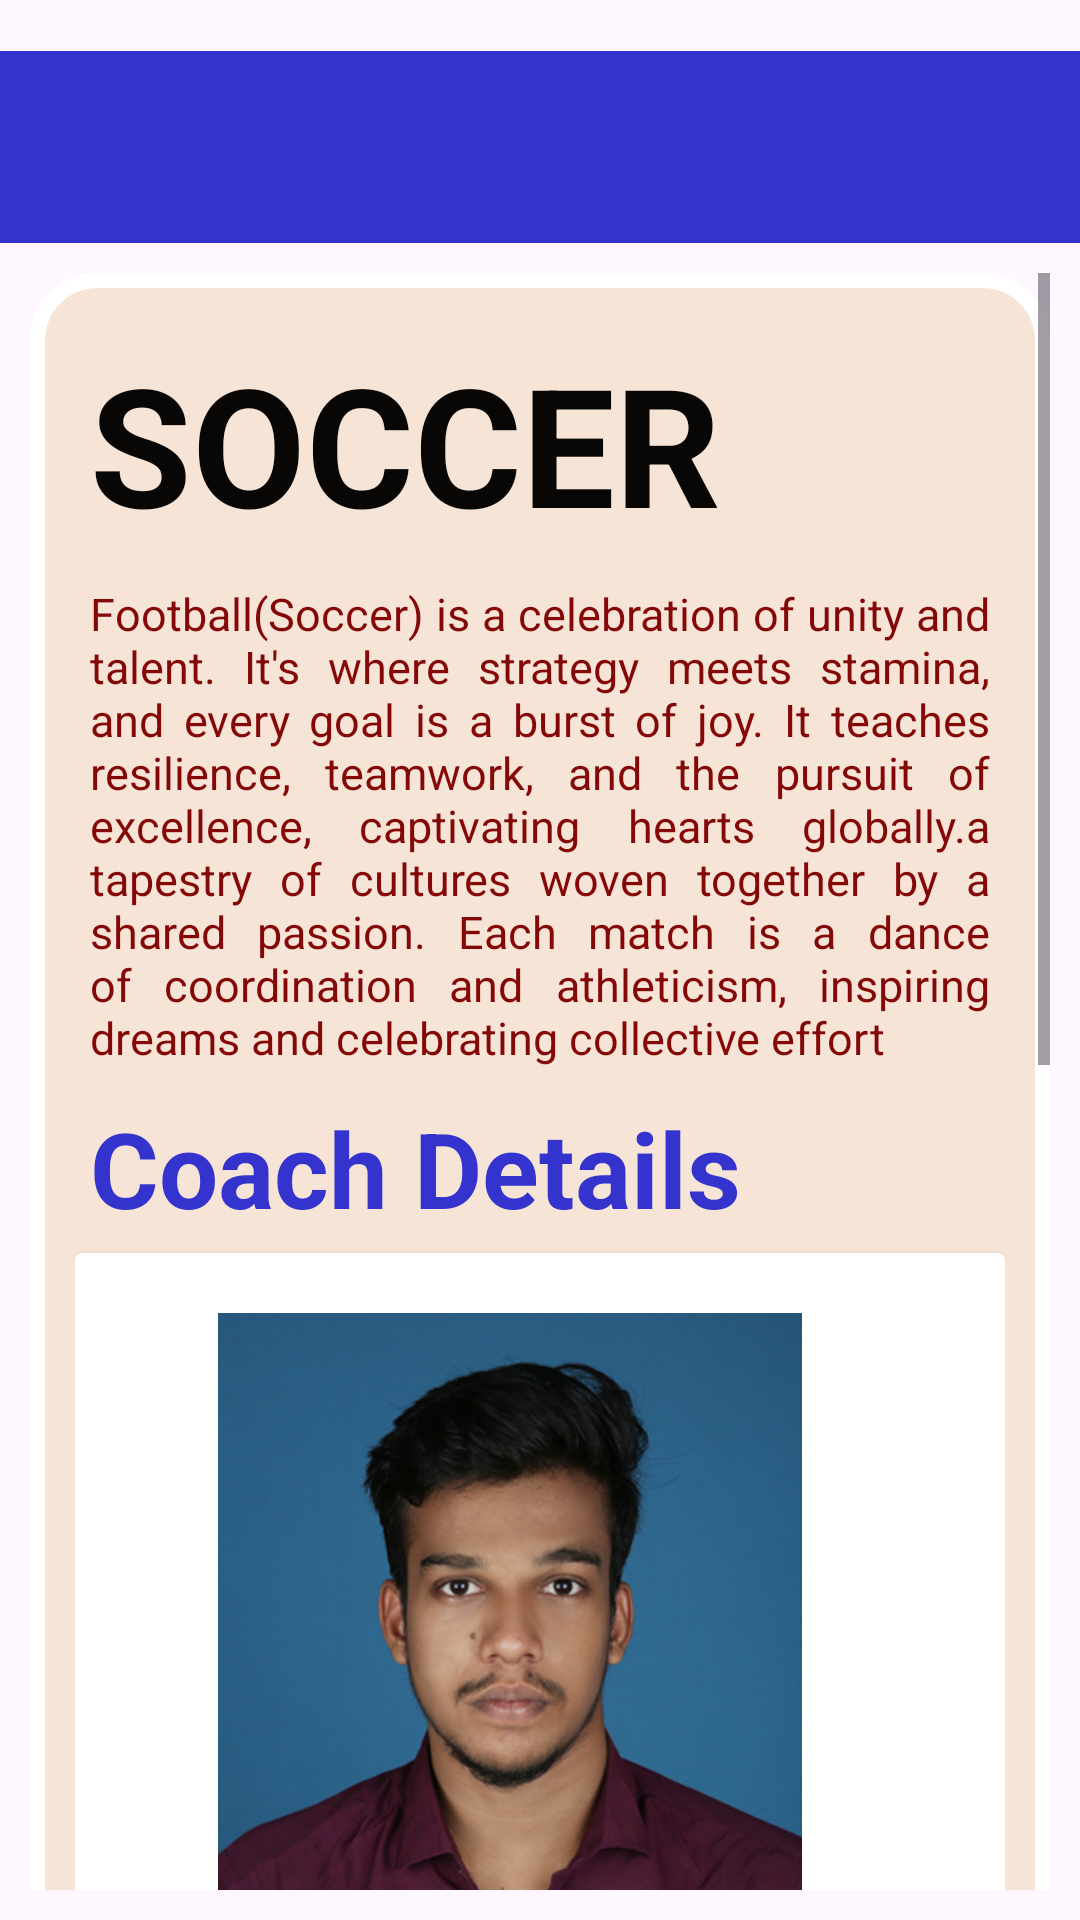

The Android layout XML behind this screen, and the referenced resources:
<!-- AndroidManifest.xml: application theme Theme.Lee -->
<!-- res/layout/activity_soccer.xml -->
<?xml version="1.0" encoding="utf-8"?>
<LinearLayout xmlns:android="http://schemas.android.com/apk/res/android"
    xmlns:app="http://schemas.android.com/apk/res-auto"
    xmlns:tools="http://schemas.android.com/tools"
    android:id="@+id/main"
    android:layout_width="match_parent"
    android:layout_height="match_parent"
    android:orientation="vertical"
    android:paddingTop="17dp"
    tools:context=".Activity_Soccer">
    <include
        layout="@layout/appbar"/>
    <ScrollView
        android:layout_width="match_parent"
        android:layout_height="wrap_content"
        android:padding="10dp">
        <LinearLayout
            android:layout_width="match_parent"
            android:layout_height="wrap_content"
            android:padding="15dp"
            android:gravity="center_vertical"
            android:background="@drawable/custom_ui"
            android:orientation="vertical"

            >
            <TextView
                android:layout_width="wrap_content"
                android:layout_height="wrap_content"
                android:text="@string/Sp_soccer"
                android:textAllCaps="true"
                android:textStyle="bold"
                android:textColor="@color/Black"
                android:layout_margin="5dp"
                android:textSize="55sp"/>
            <TextView
                android:layout_width="wrap_content"
                android:layout_height="wrap_content"
                android:text="@string/soc_desc"
                android:justificationMode="inter_word"
                android:layout_margin="5dp"
                android:textColor="@color/Magenta"
                android:textSize="15dp"/>
            <TextView
                android:layout_width="wrap_content"
                android:layout_height="wrap_content"
                android:text="Coach Details"
                android:layout_margin="5dp"
                android:textColor="@color/Dark_blue"
                android:textStyle="bold"
                android:textSize="35dp"/>

            <androidx.cardview.widget.CardView
                android:layout_width="match_parent"
                android:layout_height="wrap_content"
                android:layout_gravity="center"

                >
                <HorizontalScrollView
                    android:layout_width="wrap_content"
                    android:layout_height="wrap_content"

                    >
                    <LinearLayout
                        android:layout_width="match_parent"
                        android:layout_height="wrap_content"
                        android:orientation="horizontal"
                        android:padding="20dp">
                        <LinearLayout
                            android:layout_width="match_parent"
                            android:layout_height="wrap_content"
                            android:layout_gravity="center"
                            android:orientation="vertical">
                            <ImageView
                                android:layout_gravity="center"
                                android:layout_width="250dp"
                                android:layout_height="250dp"
                                android:src="@drawable/coach_vicky"/>
                            <TextView
                                android:layout_width="wrap_content"
                                android:layout_height="wrap_content"
                                android:textColor="@color/Gold"
                                android:text="G. Vignesh"
                                android:textStyle="bold"
                                android:textSize="45dp"/>
                            <TextView
                                android:layout_width="wrap_content"
                                android:layout_height="wrap_content"
                                android:text="Coach"
                                android:textColor="@color/dark_grey"
                                android:textStyle="italic|bold"
                                android:textSize="15dp"/>
                            <TextView
                                android:layout_width="wrap_content"
                                android:layout_height="wrap_content"
                                android:textColor="@color/Brown"
                                android:text="Key Player in Tamilnadu football team"
                                android:textSize="15dp"/>
                        </LinearLayout>
                        <LinearLayout
                            android:layout_width="match_parent"
                            android:layout_height="wrap_content"
                            android:layout_gravity="center"
                            android:layout_marginRight="7dp"
                            android:orientation="vertical">
                            <ImageView
                                android:layout_gravity="center"
                                android:layout_width="250dp"
                                android:layout_height="250dp"
                                android:src="@drawable/coach_ram"/>
                            <TextView
                                android:layout_width="wrap_content"
                                android:layout_height="wrap_content"
                                android:text="Kishore Ram"
                                android:textColor="@color/Gold"
                                android:textStyle="bold"
                                android:textSize="45dp"/>
                            <TextView
                                android:layout_width="wrap_content"
                                android:layout_height="wrap_content"
                                android:text="Coach"
                                android:textColor="@color/dark_grey"
                                android:textStyle="italic|bold"
                                android:textSize="15dp"/>
                            <TextView
                                android:layout_width="wrap_content"
                                android:layout_height="wrap_content"
                                android:textColor="@color/Brown"
                                android:text="Key Player in Tamilnadu football team"
                                android:textSize="15dp"/>
                        </LinearLayout>
                    </LinearLayout>


                </HorizontalScrollView>
            </androidx.cardview.widget.CardView>
            <TextView
                android:layout_width="wrap_content"
                android:layout_height="wrap_content"
                android:text="Photos"
                android:layout_margin="5dp"
                android:textStyle="bold"
                android:textColor="@color/Dark_blue"
                android:textSize="35dp"/>
            <HorizontalScrollView
                android:layout_width="wrap_content"
                android:layout_height="wrap_content">
                <LinearLayout
                    android:layout_width="wrap_content"
                    android:layout_height="wrap_content">
                    <ImageView
                        android:layout_width="250dp"
                        android:layout_height="200dp"
                        android:src="@drawable/cric1"
                        android:layout_marginRight="25dp"/>
                    <ImageView
                        android:layout_width="250dp"
                        android:layout_height="200dp"
                        android:src="@drawable/cric2"
                        android:layout_marginRight="25dp"/>
                    <ImageView
                        android:layout_width="250dp"
                        android:layout_height="200dp"
                        android:src="@drawable/cric3"/>
                </LinearLayout>
            </HorizontalScrollView>


            <TextView
                android:layout_width="wrap_content"
                android:layout_height="wrap_content"
                android:text="Timings"
                android:layout_margin="5dp"
                android:textStyle="bold"
                android:textColor="@color/Black"
                android:textSize="35dp"/>
            <TextView
                android:layout_width="wrap_content"
                android:layout_height="wrap_content"
                android:text="@string/soc_tym"
                android:textColor="@color/Black"
                android:textSize="15dp"/>
            <Button
                android:id="@+id/a_apply"
                android:layout_width="wrap_content"
                android:layout_height="wrap_content"
                android:text="@string/nav_contact"/>
        </LinearLayout>
    </ScrollView>

</LinearLayout>
<!-- res/layout/appbar.xml (included above) -->
<?xml version="1.0" encoding="utf-8"?>
<androidx.appcompat.widget.Toolbar
    xmlns:android="http://schemas.android.com/apk/res/android"
    xmlns:app="http://schemas.android.com/apk/res-auto"
    android:layout_width="match_parent"
    android:layout_height="?actionBarSize"
    android:id="@+id/appbar"
    android:background="@color/Dark_blue"
    android:theme="@style/ThemeOverlay.AppCompat.Light">

</androidx.appcompat.widget.Toolbar>
<!-- resources referenced by this layout -->
<resources>
  <color name="Black">#080706</color>
  <color name="Brown">#4C2102</color>
  <color name="Dark_blue">#3533cd</color>
  <color name="Gold">#c38308</color>
  <color name="Magenta">#850808</color>
  <color name="dark_grey">#787878</color>
  <!-- drawable coach_ram: jpeg bitmap (drawable, 114386 bytes) -->
  <!-- drawable coach_vicky: jpg bitmap (drawable, 144116 bytes) -->
  <!-- drawable cric1: jpg bitmap (drawable, 21059 bytes) -->
  <!-- drawable cric2: jpg bitmap (drawable, 95817 bytes) -->
  <!-- drawable cric3: jpg bitmap (drawable, 24009 bytes) -->
  <!-- drawable custom_ui (drawable) -->
  <?xml version="1.0" encoding="utf-8"?>
  <shape xmlns:android="http://schemas.android.com/apk/res/android">
  <corners
      android:radius="20dp"/>
      <stroke
          android:width="5dp"
          android:color="@color/white"/>
      <solid
          android:color="@color/Skin" />
  
  </shape>
  <string name="Sp_soccer">soccer</string>
  <string name="nav_contact">Apply Now</string>
  <string name="soc_desc">Football(Soccer) is a celebration of unity and talent. It\'s where strategy meets stamina, and every goal is a burst of joy. It teaches resilience, teamwork, and the pursuit of excellence, captivating hearts globally.a tapestry of cultures woven together by a shared passion. Each match is a dance of coordination and athleticism, inspiring dreams and celebrating collective effort</string>
  <string name="soc_tym">07.00am-12.00pm\n 03.00pm -06.00pm</string>
  <style name="Theme.Lee" parent="Base.Theme.Lee" />
  <color name="white">#FFFFFFFF</color>
  <color name="Skin">#F6E5D6</color>
  <style name="Base.Theme.Lee" parent="Theme.Material3.DayNight.NoActionBar">
          
          
      </style>
</resources>
